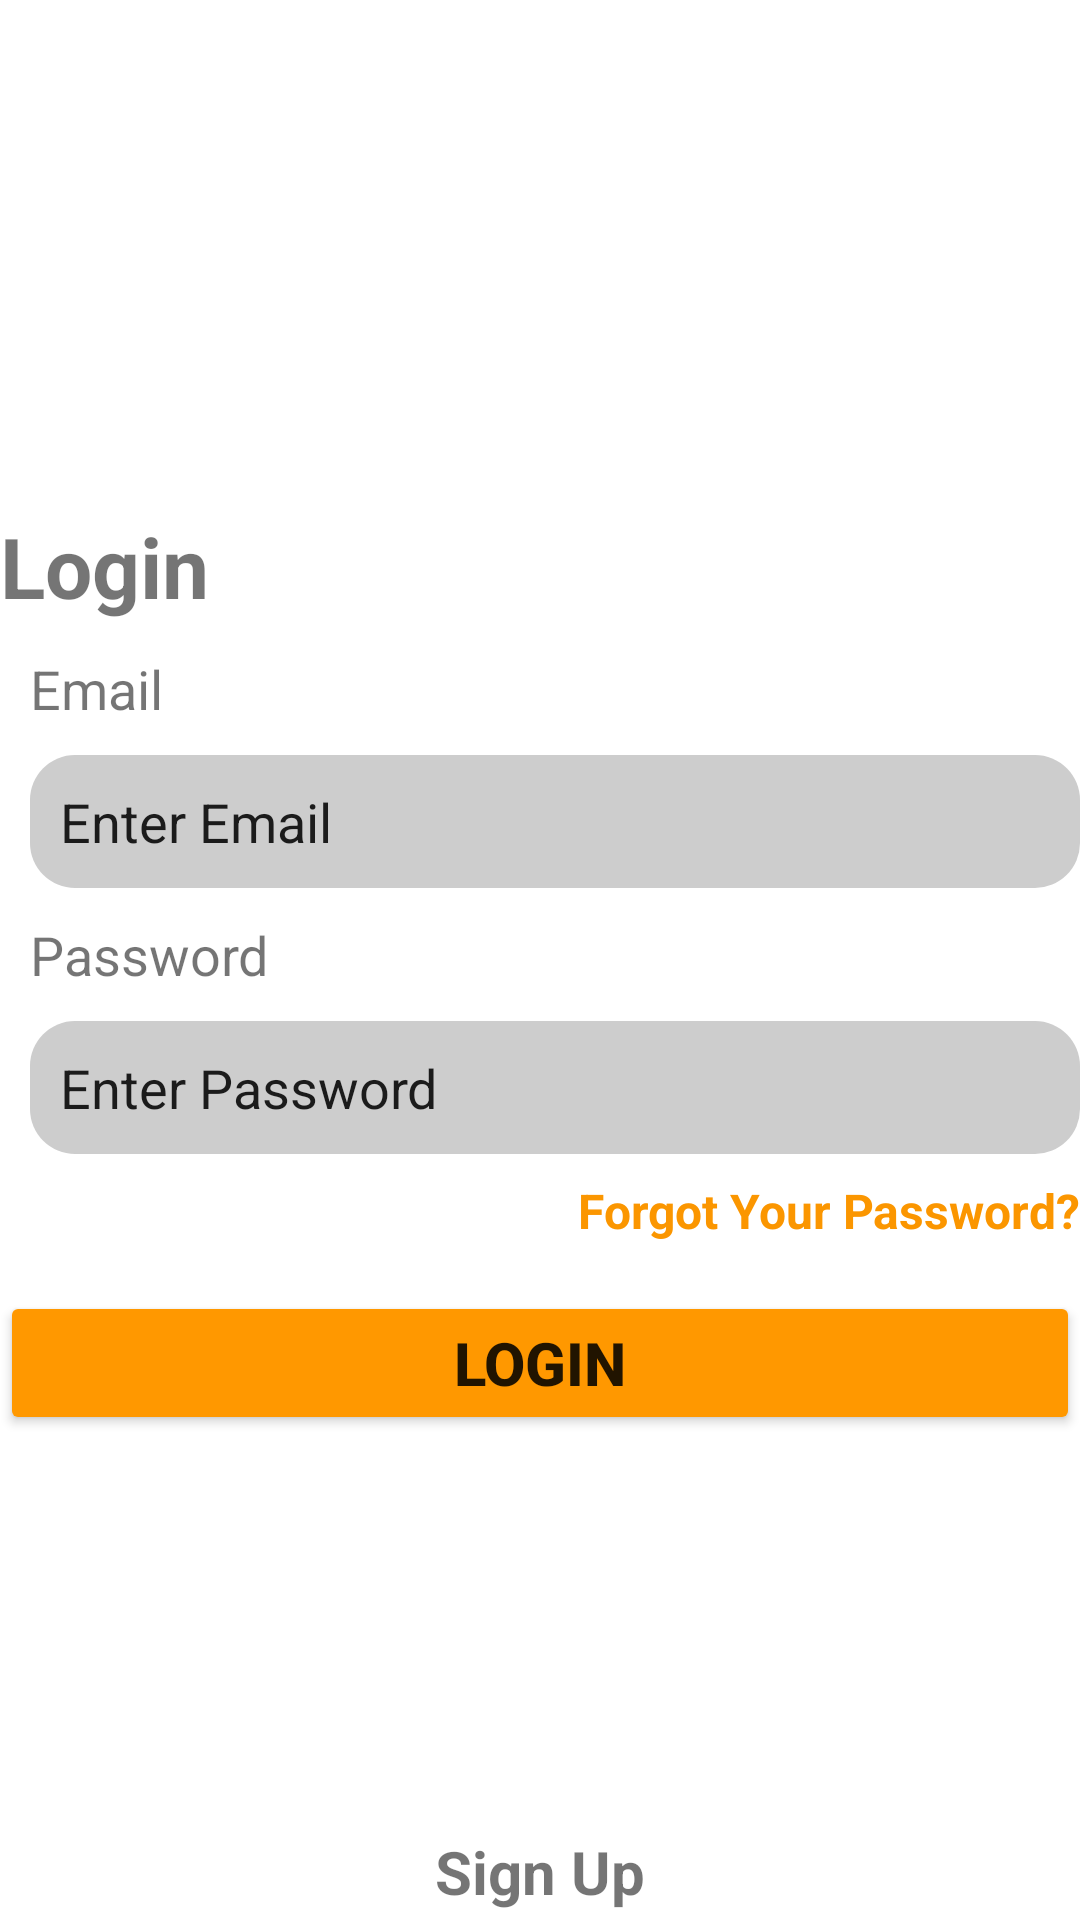

The Android layout XML behind this screen, and the referenced resources:
<!-- AndroidManifest.xml: application theme Theme.I201868 -->
<!-- res/layout/activity_first_screen.xml -->
<?xml version="1.0" encoding="utf-8"?>
<LinearLayout xmlns:android="http://schemas.android.com/apk/res/android"
    xmlns:app="http://schemas.android.com/apk/res-auto"
    xmlns:tools="http://schemas.android.com/tools"
    android:layout_width="match_parent"
    android:layout_height="match_parent"
    android:orientation="vertical"
    tools:context=".FirstScreen"
    android:layout_marginLeft="10dp"
    android:layout_marginRight="10dp">

    <LinearLayout
        android:layout_width="match_parent"
        android:layout_height="wrap_content"
        android:gravity="center">

        <ImageView
            android:layout_width="200dp"
            android:layout_height="150dp"
            android:src="@drawable/spot_it" />
    </LinearLayout>

    <LinearLayout
        android:layout_width="match_parent"
        android:layout_height="wrap_content"
        android:orientation="vertical">

        <TextView
            android:layout_width="wrap_content"
            android:layout_height="wrap_content"
            android:layout_marginTop="20dp"
            android:text="Login"
            android:textSize="28sp"
            android:textStyle="bold" />

        <TextView
            android:layout_width="wrap_content"
            android:layout_height="wrap_content"
            android:layout_marginTop="10dp"
            android:layout_marginLeft="10dp"
            android:text="Email"
            android:textSize="18sp" />

        <EditText
            android:layout_width="match_parent"
            android:layout_height="wrap_content"
            android:background="@drawable/rectangle"
            android:layout_marginTop="10dp"
            android:padding="10dp"
            android:layout_marginLeft="10dp"
            android:text="Enter Email"
            android:textSize="18sp" />

        <TextView
            android:layout_width="wrap_content"
            android:layout_height="wrap_content"
            android:layout_marginTop="10dp"
            android:text="Password"
            android:textSize="18sp"
            android:layout_marginLeft="10dp"/>

        <EditText
            android:layout_width="match_parent"
            android:layout_height="wrap_content"
            android:layout_marginTop="10dp"
            android:background="@drawable/rectangle"
            android:padding="10dp"
            android:text="Enter Password"
            android:textSize="18sp"
            android:layout_marginLeft="10dp"/>

        <TextView
            android:id="@+id/forgotPassword"
            android:layout_width="wrap_content"
            android:layout_height="wrap_content"
            android:text="Forgot Your Password?"
            android:textSize="16sp"
            android:textColor="#FB9600"
            android:textStyle="bold"
            android:layout_gravity="end"
            android:paddingTop="8dp" />

        <Button

            android:id="@+id/login"
            android:layout_width="match_parent"
            android:layout_height="wrap_content"
            android:backgroundTint="#FF9800"
            android:text="Login"
            android:textStyle="bold"
            android:textSize="20sp"
            android:layout_marginTop="16dp"
            android:layout_marginBottom="16dp" />

        <TextView
            android:id="@+id/signup"
            android:layout_width="wrap_content"
            android:layout_height="wrap_content"
            android:layout_marginTop="100dp"
            android:text="Sign Up"
            android:textSize="20sp"
            android:textStyle="bold"
            android:layout_gravity="center"
            android:paddingTop="16dp" />
    </LinearLayout>
</LinearLayout>
<!-- resources referenced by this layout -->
<resources>
  <!-- drawable rectangle (drawable) -->
  <?xml version="1.0" encoding="utf-8"?>
  <shape
      xmlns:android="http://schemas.android.com/apk/res/android"
      android:shape="rectangle"
      android:padding="10dp">
  
      <solid android:color="#CDCDCD" />
      <corners
          android:bottomRightRadius="15dp"
          android:bottomLeftRadius="15dp"
          android:topLeftRadius="15dp"
          android:topRightRadius="15dp" />
  </shape>
  <style name="Theme.I201868" parent="Theme.MaterialComponents.DayNight.DarkActionBar">
          
          <item name="colorPrimary">@color/purple_500</item>
          <item name="colorPrimaryVariant">@color/purple_700</item>
          <item name="colorOnPrimary">@color/white</item>
          
          <item name="colorSecondary">@color/teal_200</item>
          <item name="colorSecondaryVariant">@color/teal_700</item>
          <item name="colorOnSecondary">@color/black</item>
          
          <item name="android:statusBarColor">?attr/colorPrimaryVariant</item>
          
      </style>
  <!-- not gathered from this repository: default colours our renderer supplied (Android Studio template values) -->
  <color name="purple_500">#FF6200EE</color>
  <color name="purple_700">#FF3700B3</color>
  <color name="teal_200">#FF03DAC5</color>
  <color name="teal_700">#FF018786</color>
  <color name="black">#FF000000</color>
  <color name="white">#FFFFFFFF</color>
</resources>
